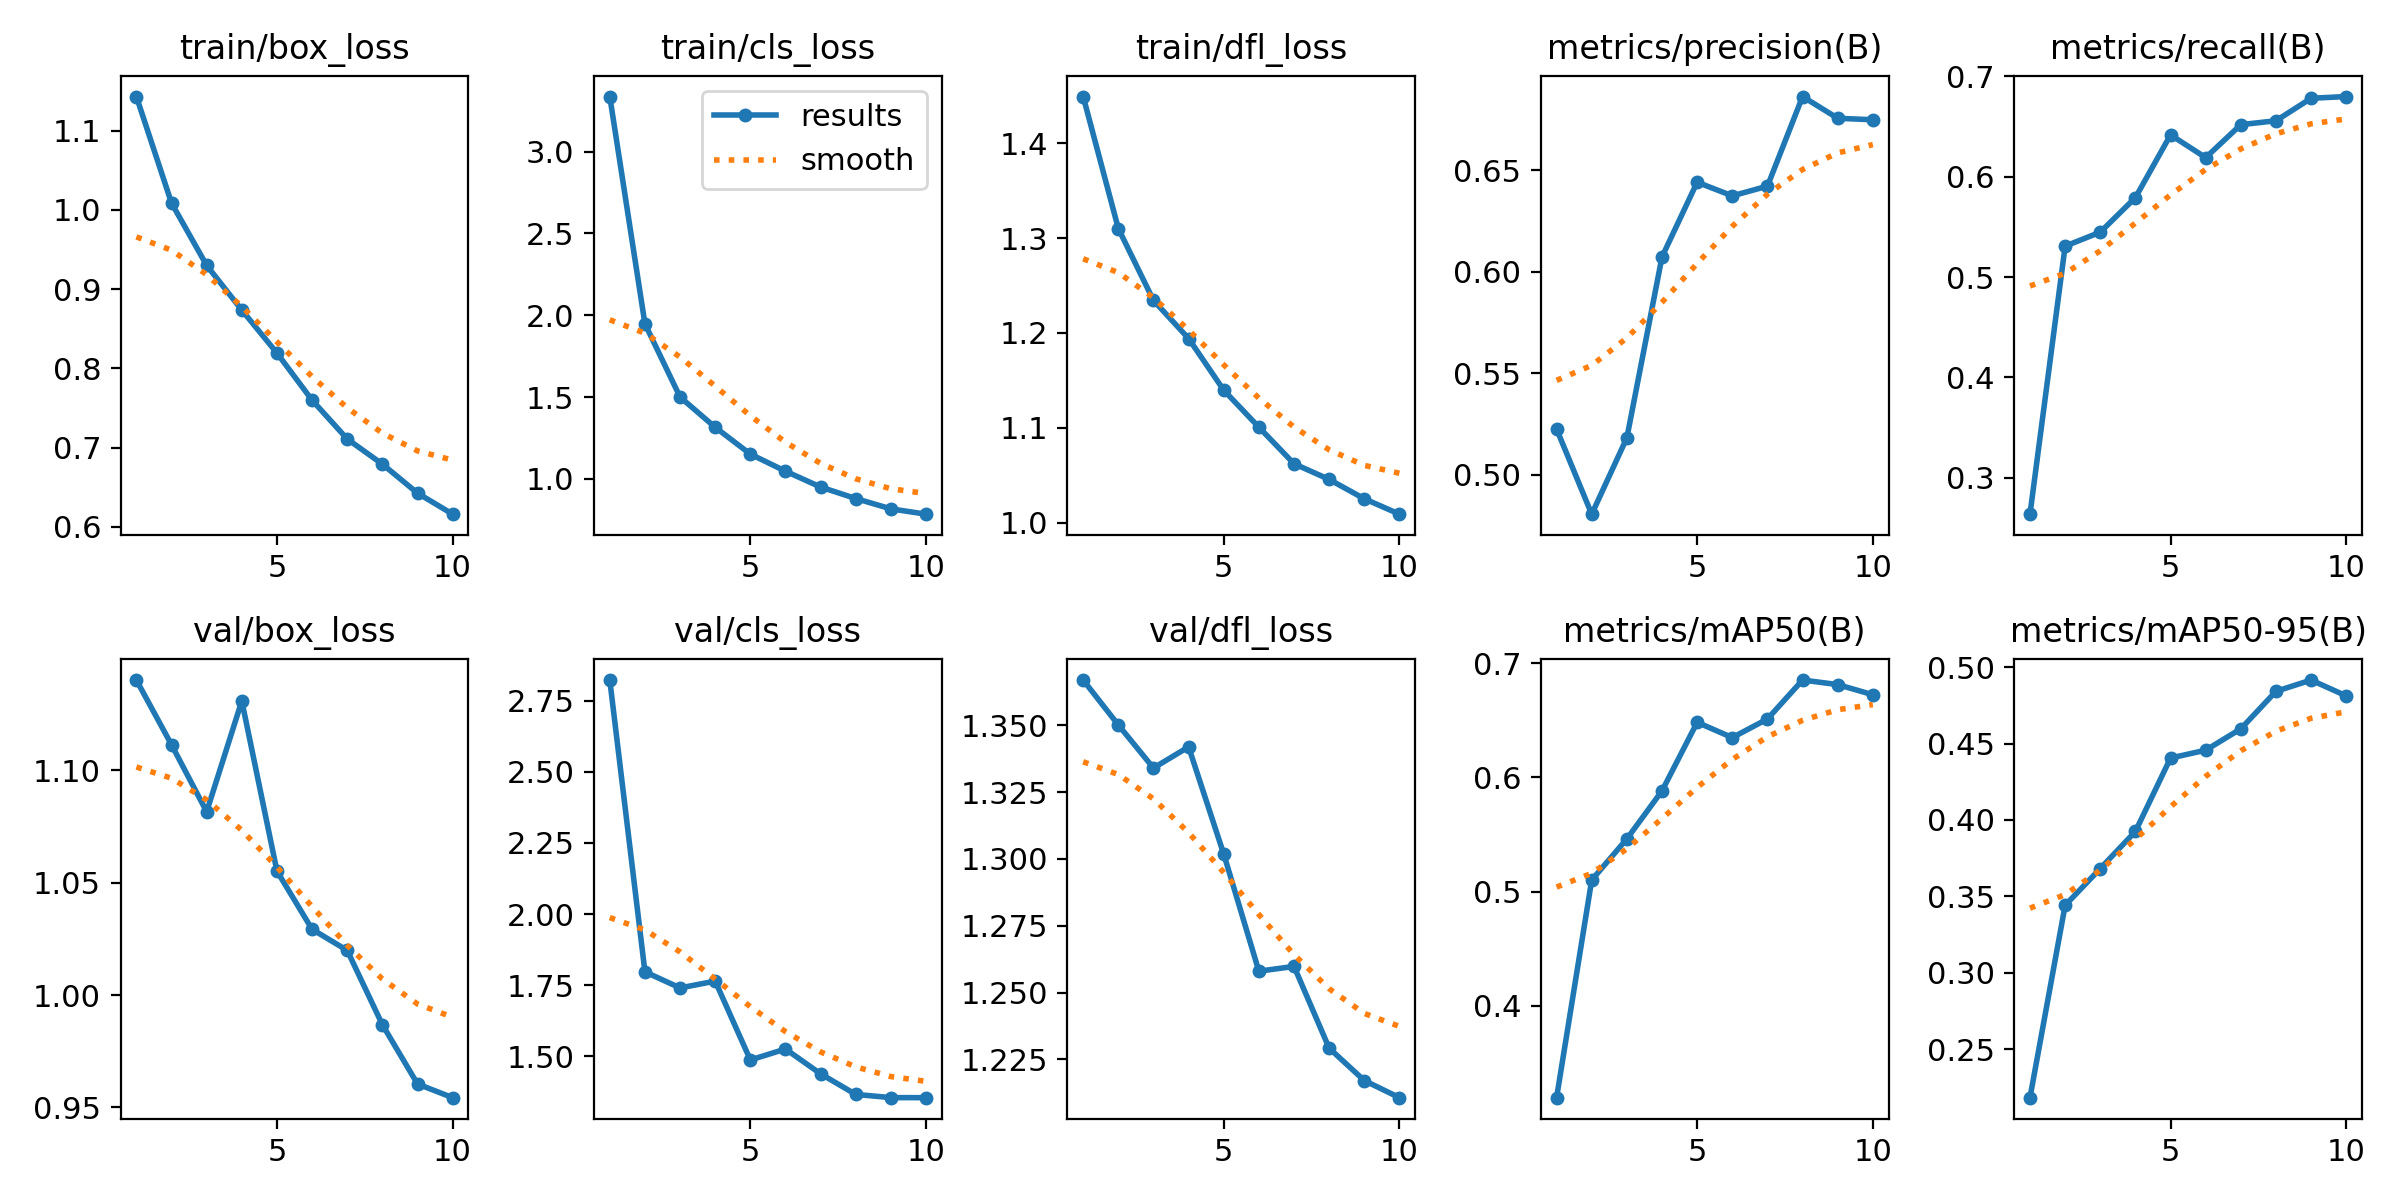

The data file committed next to this chart (first rows):
epoch, train/box_loss, train/cls_loss, train/dfl_loss, metrics/precision(B), metrics/recall(B), metrics/mAP50(B), metrics/mAP50-95(B), val/box_loss, val/cls_loss, val/dfl_loss, lr/pg0, lr/pg1, lr/pg2
1, 1.143, 3.336, 1.449, 0.5225, 0.2636, 0.3195, 0.2184, 1.14, 2.822, 1.367, 0.0001649, 0.0001649, 0.0001649
2, 1.009, 1.948, 1.31, 0.4806, 0.5308, 0.5101, 0.3442, 1.111, 1.797, 1.35, 0.0002988, 0.0002988, 0.0002988
3, 0.9301, 1.5, 1.234, 0.5182, 0.5447, 0.5462, 0.3682, 1.082, 1.74, 1.334, 0.0003996, 0.0003996, 0.0003996
4, 0.8737, 1.315, 1.194, 0.6073, 0.5792, 0.5882, 0.3925, 1.131, 1.764, 1.342, 0.0003515, 0.0003515, 0.0003515
5, 0.8194, 1.152, 1.14, 0.6442, 0.6417, 0.6482, 0.4405, 1.055, 1.487, 1.302, 0.000302, 0.000302, 0.000302
6, 0.76, 1.047, 1.101, 0.6374, 0.619, 0.6349, 0.4456, 1.029, 1.526, 1.258, 0.0002525, 0.0002525, 0.0002525
7, 0.7109, 0.9504, 1.062, 0.6422, 0.6519, 0.6512, 0.4596, 1.02, 1.439, 1.26, 0.000203, 0.000203, 0.000203
8, 0.6792, 0.8801, 1.046, 0.6864, 0.6558, 0.6853, 0.4841, 0.9869, 1.366, 1.229, 0.0001535, 0.0001535, 0.0001535
9, 0.6426, 0.817, 1.025, 0.6757, 0.6782, 0.6813, 0.4915, 0.9605, 1.355, 1.217, 0.000104, 0.000104, 0.000104
10, 0.616, 0.7846, 1.009, 0.6749, 0.6799, 0.6724, 0.4811, 0.9544, 1.355, 1.211, 5.45e-05, 5.45e-05, 5.45e-05
